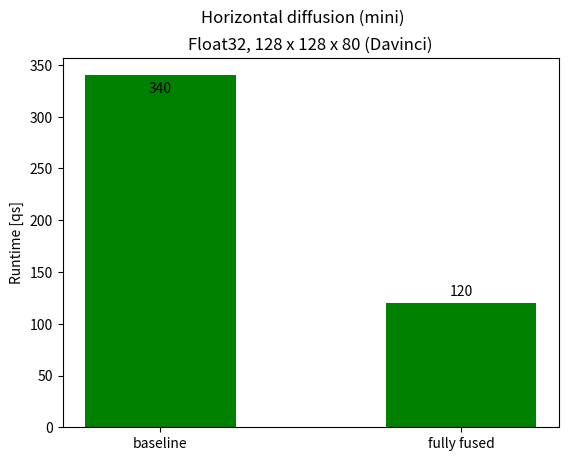

The matplotlib source for this figure:
import numpy as np 
import matplotlib.pyplot as plot


def get_runtimes_davinci():
    # return runtimes in MICROSECONDS
    runtimes = {} 
    descriptors = {}
    # softmax 
    softmax = {}
    softmax['baseline'] = 378
    softmax['fully fused'] = 100
    softmax['partially fused'] = 145
    softmax['pytorch reference'] = 58
    descriptors['softmax'] = 'Float32, 16 x 16 x 128 x 128 (Davinci)'
    runtimes['softmax'] = softmax 

    # vadv
    vadv = {}
    vadv['baseline'] = 816
    vadv['fully fused'] = 157
    vadv['partially fused'] = 430 
    descriptors['vertical advection'] = 'Float32, 128 x 128 x 80 (Davinci)'
    runtimes['vertical advection'] = vadv

    # hdiff1 
    hdiff_mini = {} 
    hdiff_mini['baseline'] = 340
    hdiff_mini['fully fused'] = 120
    descriptors['horizontal diffusion (mini)'] = 'Float32, 128 x 128 x 80 (Davinci)'
    runtimes['horizontal diffusion (mini)'] = hdiff_mini


    # hdiff2
    hdiff = {}
    hdiff['baseline'] = 540
    hdiff['partially fused'] = 310
    hdiff['fully fused'] = 550
    descriptors['horizontal diffusion'] = 'Float32, 128 x 128 x 80 (Davinci)'
    runtimes['horizontal diffusion'] = hdiff 

    return runtimes, descriptors


def plot_runtimes(name):
    runtimes, descriptors = get_runtimes_davinci()
    plot_dict = runtimes[name]
    descriptor = descriptors[name]
    x_label, y = [], [] 
    for xl_i, y_i in sorted(plot_dict.items(), key = lambda a: a[1], reverse = True):
        x_label.append(xl_i)
        y.append(y_i) 
    
    #x_label, y = plot_dict.items()
    N = len(plot_dict)
    x = np.arange(N)


    rects = plot.bar(x, y, width = 0.5, color = 'green')
    plot.xticks(x, x_label)
    plot.ylabel("Runtime [qs]")
    plot.suptitle(name.capitalize())
    plot.title(descriptor)
    max_height = rects[0].get_height()
    for rect in rects:
        height = rect.get_height()
        plot.annotate(
            '{}'.format(height),
            xy = (rect.get_x() + rect.get_width() / 2, height),
            xytext = (0,-15 if max_height - height < 30 else 3),
            textcoords = 'offset points',
            ha = 'center',
            va = 'bottom')

    plot.show()
    plot.savefig(name+'.pdf')

plot_runtimes('horizontal diffusion (mini)')

